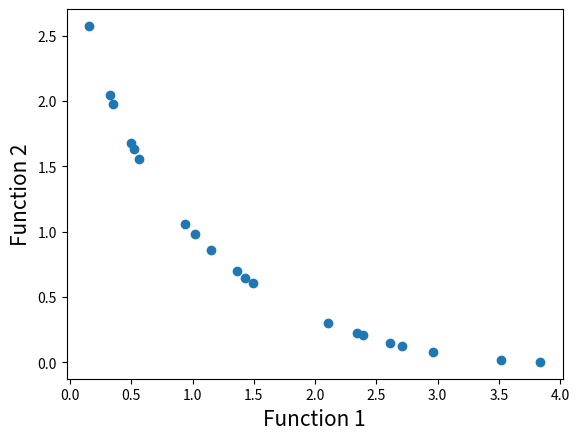

Reproduce this figure in Python.
#test github
# Program Name: NSGA-II.py
# Description: This is a python implementation of Prof. Kalyanmoy Deb's popular NSGA-II algorithm
# Author: Haris Ali Khan 
# [redacted]

#Importing required modules
import math
import random
import matplotlib.pyplot as plt

#First function to optimize
def function1(x):
    value = -x**2
    return value

#Second function to optimize
def function2(x):
    value = -(x-2)**2
    return value

#Function to find index of list
def index_of(a,list):
    for i in range(0,len(list)):
        if list[i] == a:
            return i
    return -1

#Function to sort by values
def sort_by_values(list1, values):
    sorted_list = []
    while(len(sorted_list)!=len(list1)):
        if index_of(min(values),values) in list1:
            sorted_list.append(index_of(min(values),values))
        values[index_of(min(values),values)] = math.inf
    return sorted_list

#Function to carry out NSGA-II's fast non dominated sort
def fast_non_dominated_sort(values1, values2):
    S=[[] for i in range(0,len(values1))]
    front = [[]]
    n=[0 for i in range(0,len(values1))]
    rank = [0 for i in range(0, len(values1))]

    for p in range(0,len(values1)):
        S[p]=[]
        n[p]=0
        for q in range(0, len(values1)):
            if (values1[p] > values1[q] and values2[p] > values2[q]) or (values1[p] >= values1[q] and values2[p] > values2[q]) or (values1[p] > values1[q] and values2[p] >= values2[q]):
                if q not in S[p]:
                    S[p].append(q)
            elif (values1[q] > values1[p] and values2[q] > values2[p]) or (values1[q] >= values1[p] and values2[q] > values2[p]) or (values1[q] > values1[p] and values2[q] >= values2[p]):
                n[p] = n[p] + 1
        if n[p]==0:
            rank[p] = 0
            if p not in front[0]:
                front[0].append(p)

    i = 0
    while(front[i] != []):
        Q=[]
        for p in front[i]:
            for q in S[p]:
                n[q] =n[q] - 1
                if( n[q]==0):
                    rank[q]=i+1
                    if q not in Q:
                        Q.append(q)
        i = i+1
        front.append(Q)

    del front[len(front)-1]
    return front

#Function to calculate crowding distance
def crowding_distance(values1, values2, front):
    distance = [0 for i in range(0,len(front))]
    sorted1 = sort_by_values(front, values1[:])
    sorted2 = sort_by_values(front, values2[:])
    distance[0] = 4444444444444444
    distance[len(front) - 1] = 4444444444444444
    for k in range(1,len(front)-1):
        distance[k] = distance[k]+ (values1[sorted1[k+1]] - values2[sorted1[k-1]])/(max(values1)-min(values1))
    for k in range(1,len(front)-1):
        distance[k] = distance[k]+ (values1[sorted2[k+1]] - values2[sorted2[k-1]])/(max(values2)-min(values2))
    return distance

#Function to carry out the crossover
def crossover(a,b):
    r=random.random()
    if r>0.5:
        return mutation((a+b)/2)
    else:
        return mutation((a-b)/2)

#Function to carry out the mutation operator
def mutation(solution):
    mutation_prob = random.random()
    if mutation_prob <1:
        solution = min_x+(max_x-min_x)*random.random()
    return solution

#Main program starts here
pop_size = 20
max_gen = 921

#Initialization
min_x=-55
max_x=55
solution=[min_x+(max_x-min_x)*random.random() for i in range(0,pop_size)]
gen_no=0
while(gen_no<max_gen):
    function1_values = [function1(solution[i])for i in range(0,pop_size)]
    function2_values = [function2(solution[i])for i in range(0,pop_size)]
    non_dominated_sorted_solution = fast_non_dominated_sort(function1_values[:],function2_values[:])
    print("The best front for Generation number ",gen_no, " is")
    for valuez in non_dominated_sorted_solution[0]:
        print(round(solution[valuez],3),end=" ")
    print("\n")
    crowding_distance_values=[]
    for i in range(0,len(non_dominated_sorted_solution)):
        crowding_distance_values.append(crowding_distance(function1_values[:],function2_values[:],non_dominated_sorted_solution[i][:]))
    solution2 = solution[:]
    #Generating offsprings
    while(len(solution2)!=2*pop_size):
        a1 = random.randint(0,pop_size-1)
        b1 = random.randint(0,pop_size-1)
        solution2.append(crossover(solution[a1],solution[b1]))
    function1_values2 = [function1(solution2[i])for i in range(0,2*pop_size)]
    function2_values2 = [function2(solution2[i])for i in range(0,2*pop_size)]
    non_dominated_sorted_solution2 = fast_non_dominated_sort(function1_values2[:],function2_values2[:])
    crowding_distance_values2=[]
    for i in range(0,len(non_dominated_sorted_solution2)):
        crowding_distance_values2.append(crowding_distance(function1_values2[:],function2_values2[:],non_dominated_sorted_solution2[i][:]))
    new_solution= []
    for i in range(0,len(non_dominated_sorted_solution2)):
        non_dominated_sorted_solution2_1 = [index_of(non_dominated_sorted_solution2[i][j],non_dominated_sorted_solution2[i] ) for j in range(0,len(non_dominated_sorted_solution2[i]))]
        front22 = sort_by_values(non_dominated_sorted_solution2_1[:], crowding_distance_values2[i][:])
        front = [non_dominated_sorted_solution2[i][front22[j]] for j in range(0,len(non_dominated_sorted_solution2[i]))]
        front.reverse()
        for value in front:
            new_solution.append(value)
            if(len(new_solution)==pop_size):
                break
        if (len(new_solution) == pop_size):
            break
    solution = [solution2[i] for i in new_solution]
    gen_no = gen_no + 1

#Lets plot the final front now
function1 = [i * -1 for i in function1_values]
function2 = [j * -1 for j in function2_values]
plt.xlabel('Function 1', fontsize=15)
plt.ylabel('Function 2', fontsize=15)
plt.scatter(function1, function2)
plt.show()
